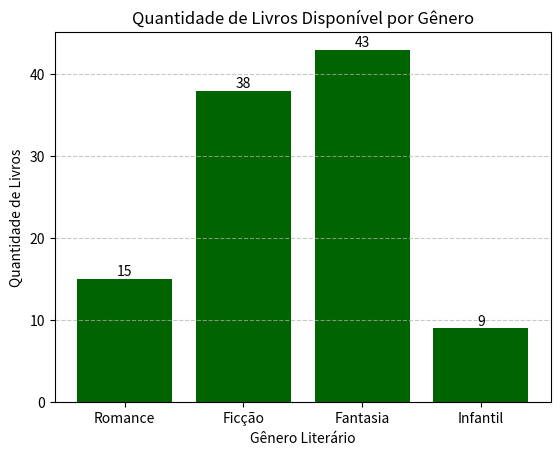

Write Python code to recreate this figure.
import matplotlib.pyplot as plt

# Classe para representar um livro
class Livro:
    def __init__ (self, titulo, autor, genero, quantidade):
        self.titulo = titulo
        self.autor = autor
        self.genero = genero
        self.quantidade = quantidade

    def __str__ (self):
        return f'"{self.titulo}" por {self.autor} | Gênero: {self.genero} | Disponível: {self.quantidade}'

# Criar uma lista de livros
biblioteca = []

# Função para adicionar um livro à biblioteca
def adicionar_livro(titulo, autor, genero, quantidade):
    novo_livro = Livro(titulo, autor, genero, quantidade)
    biblioteca.append(novo_livro)
    print(f"'{titulo}' foi adicionado a biblioteca.")

# Função para listar todos os livros na biblioteca
def listar_livros():
    print("\n--- Lista de todos os livros ----")
    for livro in biblioteca:
        print(livro)
    print("---------------------------------\n")

# Função para buscar livro pelo título
def buscar_livro(titulo_buscado):
    print(f"Buscando por: '{titulo_buscado}' ...")
    for livro in biblioteca:
        if livro.titulo.lower() == titulo_buscado.lower():
            print(f"Encontrado: {livro}\n")
            return
    print("Livro não encontrado na biblioteca. \n")

# Adicionar livros à biblioteca
adicionar_livro("Dom Casmurro", "Machado de Assis", "Romance", 8)
adicionar_livro("1984", "George Orwell", "Ficção", 6)
adicionar_livro("O Senhor dos Anéis", "J.R.R. Tolkien", "Fantasia", 12)
adicionar_livro("A Culpa é das Estrelas", "John Green", "Romance", 7 )
adicionar_livro("Harry Potter e a Pedra Filosofal", "J.K. Rowling", "Fantasia", 15)
adicionar_livro("O Alquimista", "Paulo Coelho", "Ficção", 5)
adicionar_livro("O Pequeno Príncipe", "Antoine de Saint-Exupéry", "Infantil", 9)
adicionar_livro("A Revolução dos Bichos", "George Orwell", "Ficção", 13)
adicionar_livro("As Crônicas de Nárnia", "C.S. Lewis", "Fantasia", 5)
adicionar_livro("O Hobbit", "J.R.R. Tolkien", "Fantasia", 11)
adicionar_livro("Duna", "Frank Herbert", "Ficção", 4 )
adicionar_livro("O Processo", "Franz Kafka", "Ficção", 10)

# Testando listagem e busca
listar_livros()
buscar_livro("1984")
buscar_livro("O Código da Vinci") # <--- Testando um livro que nao existe na lista

# Contagem de livros agrupandp por gênero (somando a quantidade disponível)
contagem_por_genero = {}
for livro in biblioteca:
    if livro.genero in contagem_por_genero:
        contagem_por_genero[livro.genero] += livro.quantidade
    else:
        contagem_por_genero[livro.genero] = livro.quantidade

generos = list(contagem_por_genero.keys())
quantidades = list(contagem_por_genero.values())

# Criando um gráfico de barras
plt.bar(generos, quantidades, color='darkgreen')
plt.xlabel('Gênero Literário')
plt.ylabel('Quantidade de Livros')
plt.title('Quantidade de Livros Disponível por Gênero')


# Adicionando rótulos aos pontos de dados
for i, valor in enumerate(quantidades):
    plt.text(i, valor, str(valor), ha='center', va='bottom')

plt.grid(axis='y', linestyle='--', alpha=0.7)
plt.show()
